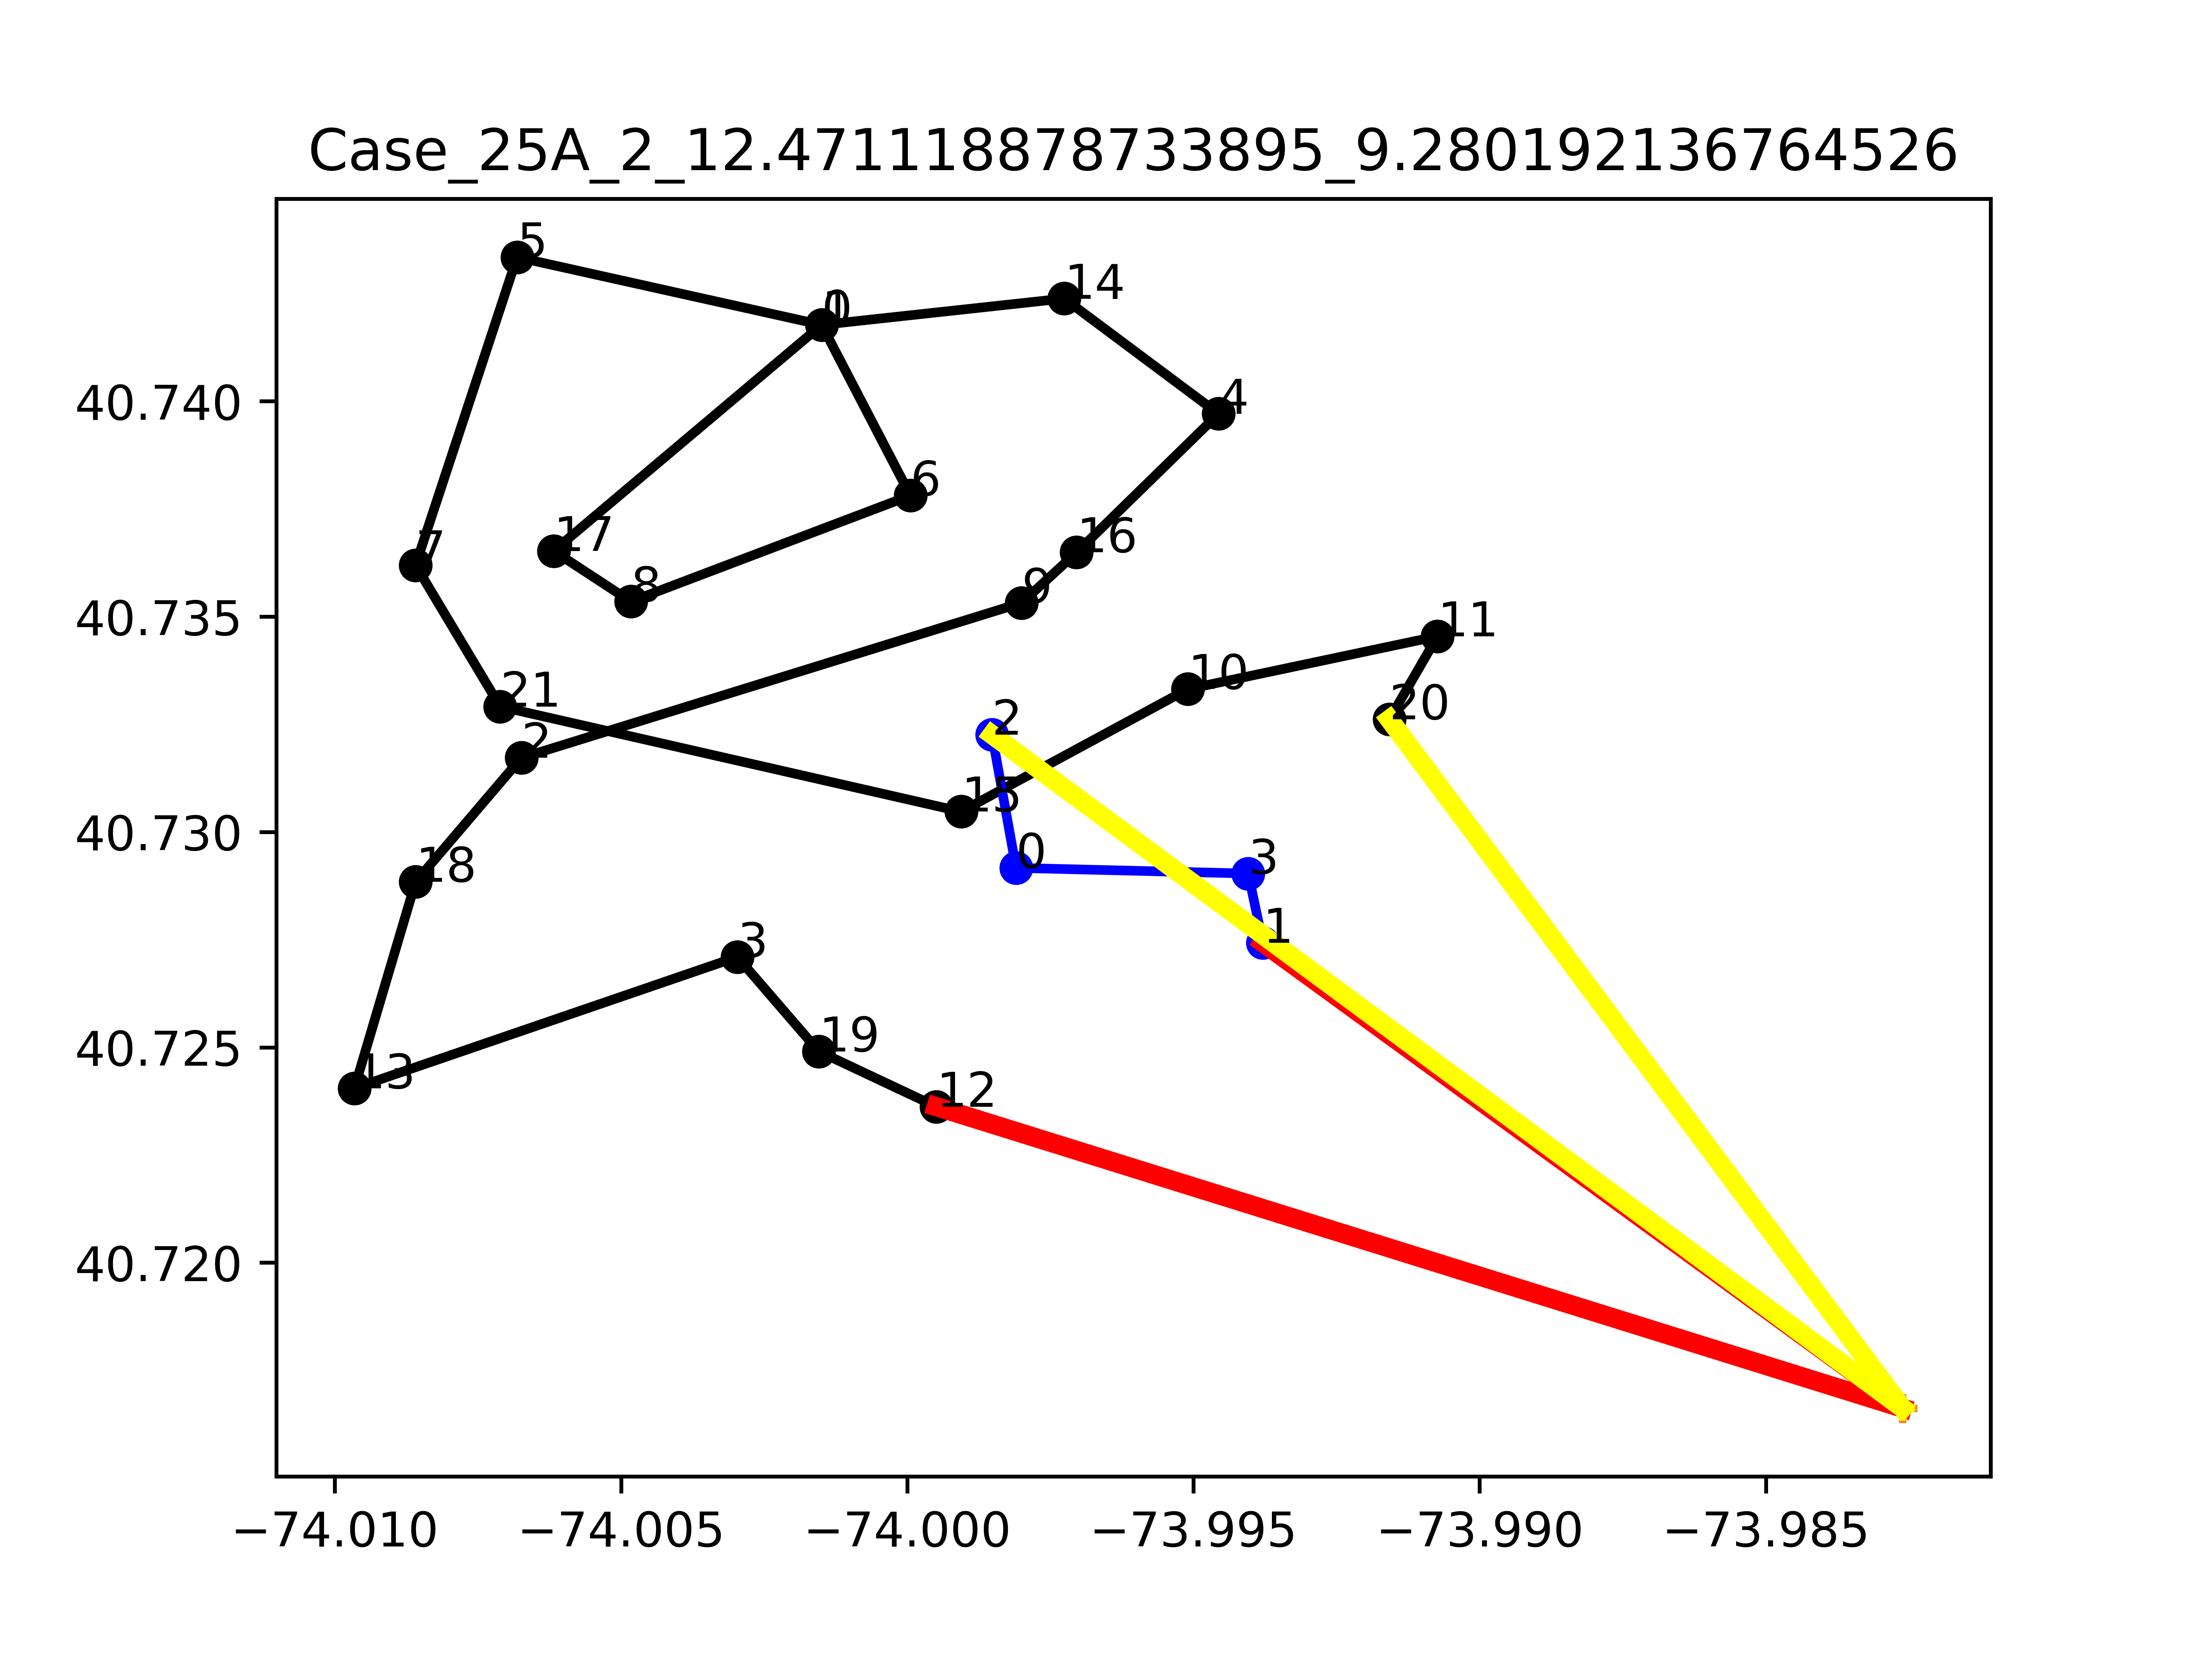

Source data for this figure (header and first rows):
v, i, j, Laitude1, Longitude1, Latitude2, Longitude2, yvi, yvj, targetj, Ui, Uj, svi, svj
0, -2, -1, 40.72, -73.98, 40.72, -73.98, -1.911606375514447e-11, 13, 0, 0, 0, -12, 13
0, -1, 12, 40.72, -73.98, 40.72, -74, 13, 17, 4.0, 0, 0, 13, 4.0
0, 0, 5, 40.74, -74, 40.74, -74.01, 23.0, 25.0, 2.0, 0.0, 0.0, 20.0, 2.0
0, 1, 6, 40.74, -74, 40.74, -74, 25, 17.0, -8.0, 0.0, 0.0, 6.0, -8.0
0, 2, 9, 40.73, -74.01, 40.74, -74, 4, 9, 5.0, 0.0, 0.0, -18.0, 5.0
0, 3, 13, 40.73, -74, 40.72, -74.01, 21, 19, -2.0, -2.8492763703980017e-12, 0.0, 1, -2.0
0, 4, 14, 40.74, -73.99, 40.74, -74, 16, 19, 3.0, 0.0, 0.0, 3.0, 3
0, 5, 7, 40.74, -74.01, 40.74, -74.01, 25.0, 15.0, -10.0, 0.0, 0.0, 2.0, -10.0
0, 6, 8, 40.74, -74, 40.74, -74, 17.0, 9.0, -8.0, 0.0, 0.0, -8.0, -8.0
0, 7, 21, 40.74, -74.01, 40.73, -74.01, 15.0, 5.0, -10.0, 0.0, 0.0, -10.0, -10.0
0, 8, 17, 40.74, -74, 40.74, -74.01, 9.0, 3, -6.0, 0.0, 0.0, -8.0, -6.0
0, 9, 16, 40.74, -74, 40.74, -74, 9, 13, 4.0, 0.0, 0.0, 5.0, 4.0
0, 10, 11, 40.73, -74, 40.73, -73.99, 7, 12, 5.0, 0.0, 0.0, 4.0, 5.0
0, 11, 20, 40.73, -73.99, 40.73, -73.99, 12, 12, 1.0, 0.0, 1.0, 5.0, 0.0
0, 12, 19, 40.72, -74, 40.72, -74, 17, 20, 3.0, 0.0, 0.0, 4.0, 3.0
0, 13, 18, 40.72, -74.01, 40.73, -74.01, 19, 22, 3.0, 0.0, 0.0, -2.0, 3.0
0, 14, 1, 40.74, -74, 40.74, -74, 19, 25, 6.0, 0.0, 0.0, 3, 6.0
0, 15, 10, 40.73, -74, 40.73, -74, 3.0, 7, 4.0, 0.0, 0.0, -2.0, 4.0
0, 16, 4, 40.74, -74, 40.74, -73.99, 13, 16, 3.0, 0.0, 0.0, 4.0, 3.0
0, 17, 0, 40.74, -74.01, 40.74, -74, 3, 23.0, 20.0, 0.0, 0.0, -6.0, 20.0
0, 18, 2, 40.73, -74.01, 40.73, -74.01, 22, 4, -18.0, 0.0, 0.0, 3.0, -18.0
0, 19, 3, 40.72, -74, 40.73, -74, 20, 21, 1.0, 0.0, -2.8492763703980017e-12, 3.0, 1
0, 20, -2, 40.73, -73.99, 40.72, -73.98, 12, -1.911606375514447e-11, 0, 0, 0, 0.0, -12
0, 21, 15, 40.73, -74.01, 40.73, -74, 5.0, 3.0, -2.0, 0.0, 0.0, -10.0, -2.0
1, -2, -1, 40.72, -73.98, 40.72, -73.98, 0.0, 0.0, 0, 0, 0, -12.0, 0.0
1, -1, 1, 40.72, -73.98, 40.73, -73.99, 0.0, 5.0, 5.0, 0, 0, 0.0, 5.0
1, 0, 2, 40.73, -74, 40.73, -74, 12.0, 12.0, 2.0, 0.0, 2.0, 4.0, 0.0
1, 1, 3, 40.73, -73.99, 40.73, -73.99, 5.0, 8.0, 3.0, 0.0, 0.0, 5.0, 3.0
1, 2, -2, 40.73, -74, 40.72, -73.98, 12.0, 0.0, 0, 0, 0, 0.0, -12.0
1, 3, 0, 40.73, -73.99, 40.73, -74, 8.0, 12.0, 4.0, 0.0, 0.0, 3.0, 4.0
obj:, 12.47
unsatisfied:, 1.5
travel distance:, 10.97
clock time, 9.28
